Dataset: dataset_neu (GitHub, taufdermaur/Maturaarbeit-ML-Project). Classes: besondere signale, ergaenzende angaben zu signalen, fahranordnungen parkierungsbeschraenkungen, fahrverbote mass und gewichtsbeschraenkungen, information notices, markierungen und leiteinrichtungen, verhaltenshinweise, vortrittssignale, wegweisung auf autobahnen und autostrassen, wegweisung auf haupt und nebenstrassen.

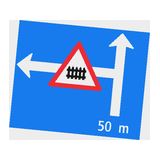
Label: wegweisung auf haupt und nebenstrassen

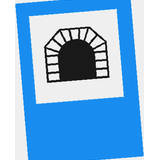
Label: verhaltenshinweise

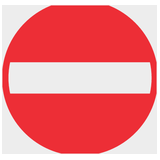
Label: fahrverbote mass und gewichtsbeschraenkungen

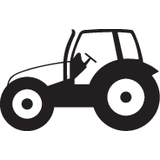
Label: ergaenzende angaben zu signalen

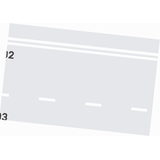
Label: markierungen und leiteinrichtungen

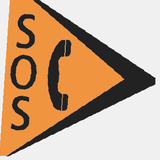
Label: wegweisung auf autobahnen und autostrassen
